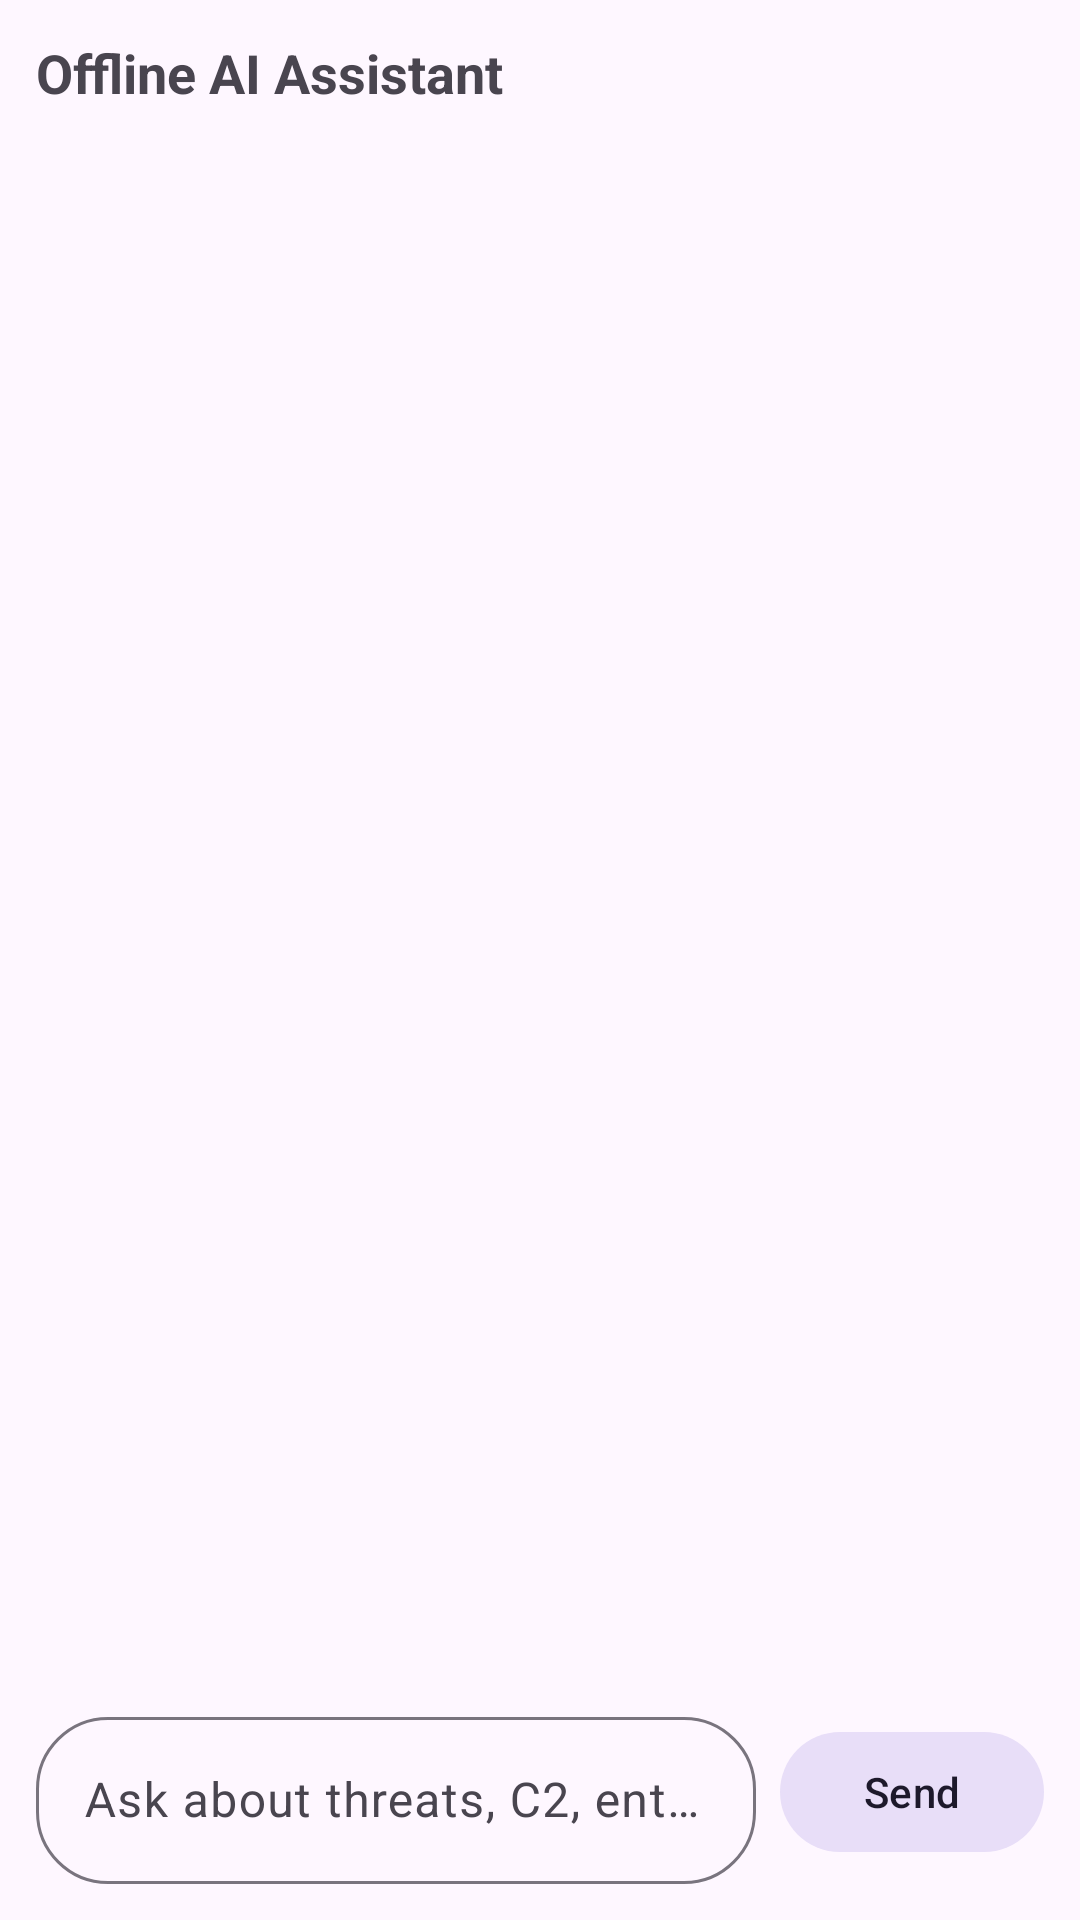

Here is an Android app screen rendered from its layout file. Give the layout XML and the strings, colors and styles it references.
<!-- AndroidManifest.xml: application theme Theme.EdgeSecAI -->
<!-- res/layout/fragment_assistant.xml -->
<?xml version="1.0" encoding="utf-8"?>
<LinearLayout
    xmlns:android="http://schemas.android.com/apk/res/android"
    xmlns:app="http://schemas.android.com/apk/res-auto"
    android:layout_width="match_parent"
    android:layout_height="match_parent"
    android:orientation="vertical"
    android:padding="12dp">

    <TextView
        android:layout_width="match_parent"
        android:layout_height="wrap_content"
        android:text="@string/assistant_title"
        android:textSize="18sp"
        android:textStyle="bold"
        android:layout_marginBottom="12dp"/>

    <androidx.recyclerview.widget.RecyclerView
        android:id="@+id/recyclerChat"
        android:layout_width="match_parent"
        android:layout_height="0dp"
        android:layout_weight="1"
        android:clipToPadding="false"
        android:paddingBottom="8dp"/>

    <LinearLayout
        android:layout_width="match_parent"
        android:layout_height="wrap_content"
        android:orientation="horizontal"
        android:gravity="center_vertical"
        android:layout_marginTop="8dp">

        <com.google.android.material.textfield.TextInputLayout
            android:layout_width="0dp"
            android:layout_height="wrap_content"
            android:layout_weight="1"
            android:layout_marginEnd="8dp"
            app:boxCornerRadiusTopStart="24dp"
            app:boxCornerRadiusTopEnd="24dp"
            app:boxCornerRadiusBottomStart="24dp"
            app:boxCornerRadiusBottomEnd="24dp"
            style="@style/Widget.Material3.TextInputLayout.OutlinedBox">

            <com.google.android.material.textfield.TextInputEditText
                android:id="@+id/editChatInput"
                android:layout_width="match_parent"
                android:layout_height="wrap_content"
                android:hint="@string/chat_hint"
                android:inputType="text"
                android:maxLines="3"
                android:imeOptions="actionSend"/>
        </com.google.android.material.textfield.TextInputLayout>

        <com.google.android.material.button.MaterialButton
            android:id="@+id/btnSendChat"
            style="@style/Widget.Material3.Button.TonalButton"
            android:layout_width="wrap_content"
            android:layout_height="wrap_content"
            android:text="@string/chat_send"
            app:cornerRadius="24dp"/>
    </LinearLayout>
</LinearLayout>
<!-- resources referenced by this layout -->
<resources>
  <string name="assistant_title">Offline AI Assistant</string>
  <string name="chat_hint">Ask about threats, C2, entropy…</string>
  <string name="chat_send">Send</string>
  <style name="Theme.EdgeSecAI" parent="Base.Theme.EdgeSecAI" />
  <style name="Base.Theme.EdgeSecAI" parent="Theme.Material3.DayNight.NoActionBar">
          
          
      </style>
</resources>
